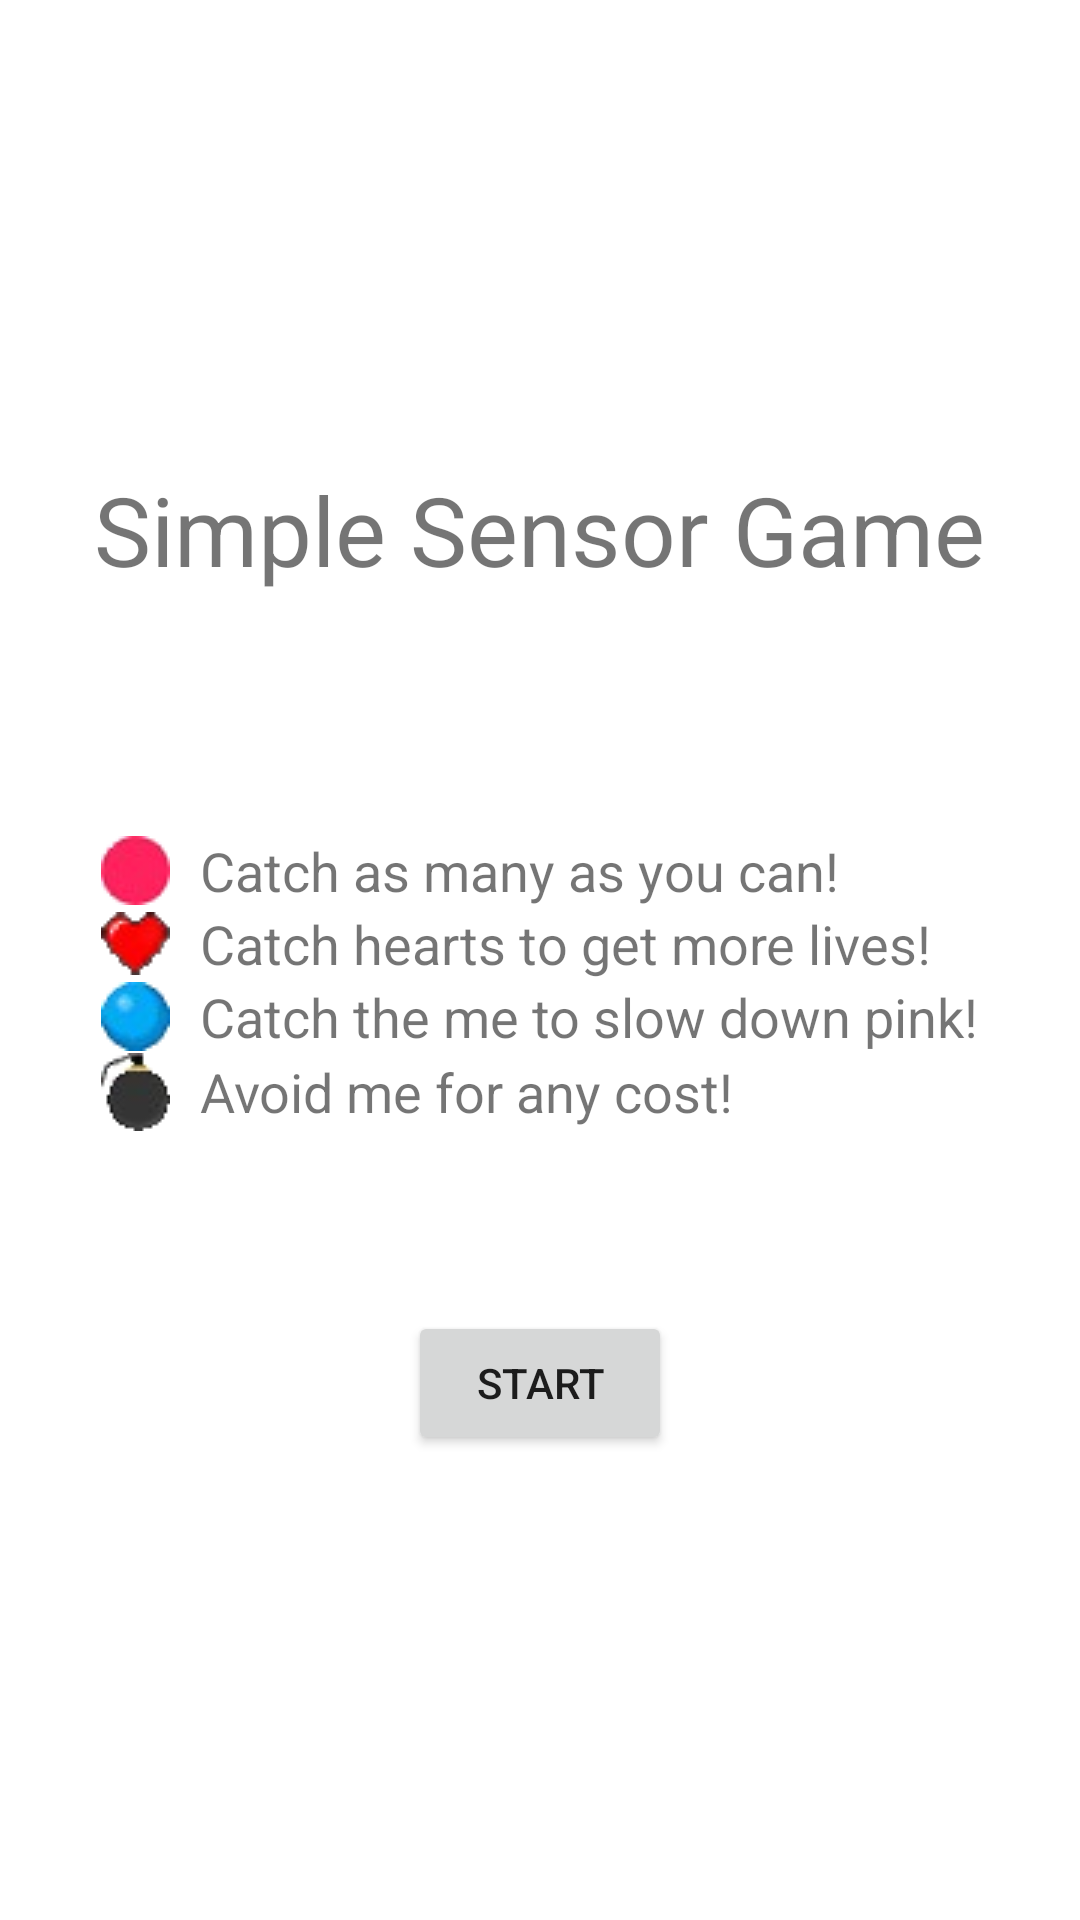

This screen was rendered from an Android layout file. Write that file and the resources it references.
<!-- AndroidManifest.xml: application theme Theme.BallSensorsGame -->
<!-- res/layout/activity_start.xml -->
<?xml version="1.0" encoding="utf-8"?>
<LinearLayout xmlns:android="http://schemas.android.com/apk/res/android"
    xmlns:app="http://schemas.android.com/apk/res-auto"
    xmlns:tools="http://schemas.android.com/tools"
    android:layout_width="match_parent"
    android:layout_height="match_parent"
    tools:context=".StartActivity"
    android:orientation="vertical"
    android:gravity="center">

    <TextView
        android:layout_width="wrap_content"
        android:layout_height="wrap_content"
        android:text="@string/app_name"
        android:textSize="32sp"/>

    <TableLayout
        android:layout_width="wrap_content"
        android:layout_height="wrap_content"
        android:layout_marginTop="80dp">

        <TableRow
            android:gravity="center_vertical"
            tools:ignore="UselessParent">
            <ImageView
                android:layout_width="wrap_content"
                android:layout_height="wrap_content"
                android:src="@drawable/pink"
                tools:ignore="ContentDescription" />
            <TextView
                android:layout_width="wrap_content"
                android:layout_height="wrap_content"
                android:text="@string/begin_text_ball"
                android:textSize="18sp"
                android:paddingLeft="10dp"
                tools:ignore="RtlHardcoded,RtlSymmetry" />
        </TableRow>

        <TableRow
            android:gravity="center_vertical"
            tools:ignore="UselessParent">
            <ImageView
                android:layout_width="wrap_content"
                android:layout_height="wrap_content"
                android:src="@drawable/heart"
                tools:ignore="ContentDescription" />
            <TextView
                android:layout_width="wrap_content"
                android:layout_height="wrap_content"
                android:text="@string/begin_text_heart"
                android:textSize="18sp"
                android:paddingLeft="10dp"
                tools:ignore="RtlHardcoded,RtlSymmetry" />
        </TableRow>

        <TableRow
            android:gravity="center_vertical"
            tools:ignore="UselessParent">
            <ImageView
                android:layout_width="wrap_content"
                android:layout_height="wrap_content"
                android:src="@drawable/blue"
                tools:ignore="ContentDescription" />
            <TextView
                android:layout_width="wrap_content"
                android:layout_height="wrap_content"
                android:text="@string/begin_text_blue"
                android:textSize="18sp"
                android:paddingLeft="10dp"
                tools:ignore="RtlHardcoded,RtlSymmetry" />
        </TableRow>

        <TableRow
            android:gravity="center_vertical"
            tools:ignore="UselessParent">
            <ImageView
                android:layout_width="wrap_content"
                android:layout_height="wrap_content"
                android:src="@drawable/bomb"
                tools:ignore="ContentDescription" />
            <TextView
                android:layout_width="wrap_content"
                android:layout_height="wrap_content"
                android:text="@string/begin_text_bomb"
                android:textSize="18sp"
                android:paddingLeft="10dp"
                tools:ignore="RtlHardcoded,RtlSymmetry" />
        </TableRow>

    </TableLayout>

    <Button
        android:layout_width="wrap_content"
        android:layout_height="wrap_content"
        android:text="@string/btn_start"
        android:layout_marginTop="60dp"
        android:onClick="startGame"/>
</LinearLayout>
<!-- resources referenced by this layout -->
<resources>
  <!-- drawable blue: png bitmap (drawable, 1491 bytes) -->
  <!-- drawable bomb: png bitmap (drawable, 1367 bytes) -->
  <!-- drawable heart: png bitmap (drawable, 1242 bytes) -->
  <!-- drawable pink: png bitmap (drawable, 1390 bytes) -->
  <string name="app_name">Simple Sensor Game</string>
  <string name="begin_text_ball">Catch as many as you can!</string>
  <string name="begin_text_blue">Catch the me to slow down pink!</string>
  <string name="begin_text_bomb">Avoid me for any cost!</string>
  <string name="begin_text_heart">Catch hearts to get more lives!</string>
  <string name="btn_start">START</string>
  <style name="Theme.BallSensorsGame" parent="Theme.MaterialComponents.DayNight.DarkActionBar">
          
          <item name="colorPrimary">@color/purple_500</item>
          <item name="colorPrimaryVariant">@color/purple_700</item>
          <item name="colorOnPrimary">@color/white</item>
          
          <item name="colorSecondary">@color/teal_200</item>
          <item name="colorSecondaryVariant">@color/teal_700</item>
          <item name="colorOnSecondary">@color/black</item>
          
          <item name="android:statusBarColor" tools:targetApi="l">?attr/colorPrimaryVariant</item>
          
      </style>
  <!-- not gathered from this repository: default colours our renderer supplied (Android Studio template values) -->
  <color name="purple_500">#FF6200EE</color>
  <color name="purple_700">#FF3700B3</color>
  <color name="teal_200">#FF03DAC5</color>
  <color name="teal_700">#FF018786</color>
  <color name="black">#FF000000</color>
  <color name="white">#FFFFFFFF</color>
</resources>
